Labelled photos from "STL_IMAGES", an image-classification folder in Krysuu/ShapeRecognitionModel. The possible labels are: ceownik, dwuteownik, katownik, plaskownik.

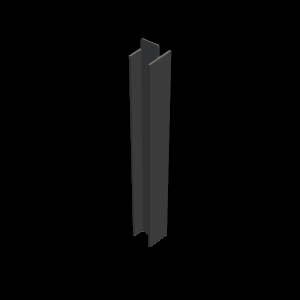
Label: dwuteownik

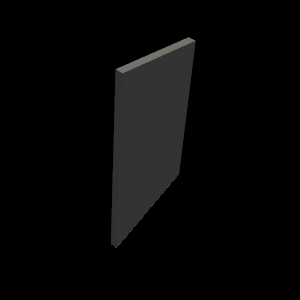
Label: plaskownik

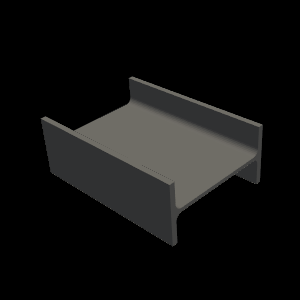
Label: dwuteownik

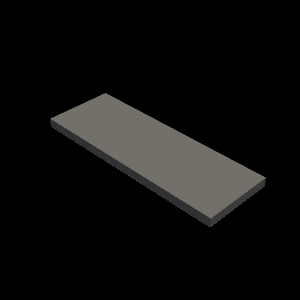
Label: plaskownik

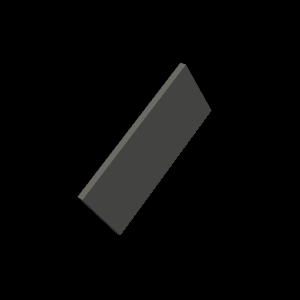
Label: plaskownik

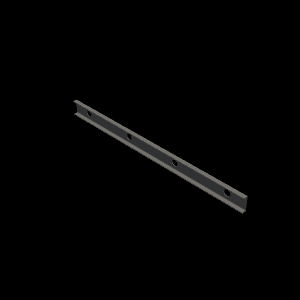
Label: ceownik
